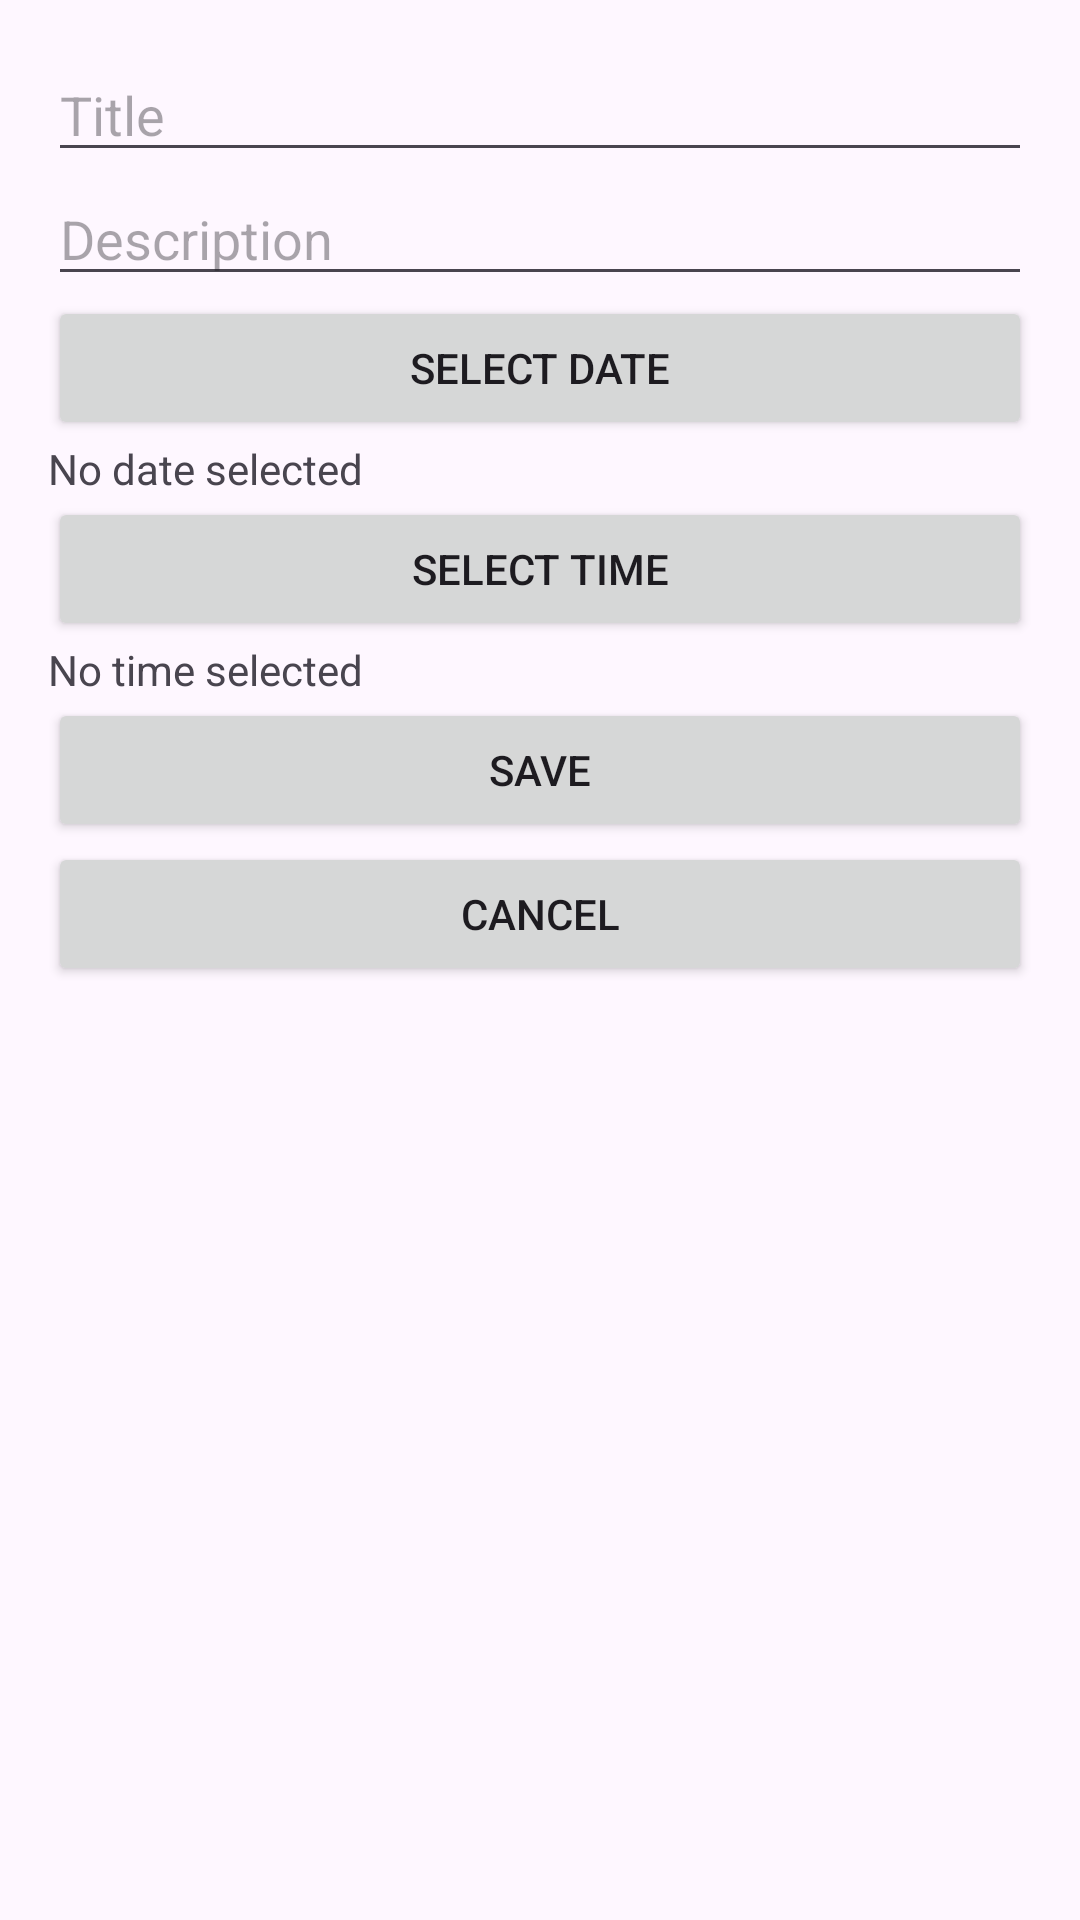

Produce the Android XML layout that renders to this screen, including the resource entries it uses.
<!-- AndroidManifest.xml: application theme Theme.KeyDates -->
<!-- res/layout/dialog_event.xml -->
<?xml version="1.0" encoding="utf-8"?>
<LinearLayout xmlns:android="http://schemas.android.com/apk/res/android"
    android:orientation="vertical"
    android:layout_width="match_parent"
    android:layout_height="match_parent"
    android:padding="16dp">

    <EditText
        android:id="@+id/titleInput"
        android:layout_width="match_parent"
        android:layout_height="wrap_content"
        android:hint="Title" />

    <EditText
        android:id="@+id/descriptionInput"
        android:layout_width="match_parent"
        android:layout_height="wrap_content"
        android:hint="Description" />

    <Button
        android:id="@+id/datePickerButton"
        android:layout_width="match_parent"
        android:layout_height="wrap_content"
        android:text="Select Date" />

    <TextView
        android:id="@+id/selectedDate"
        android:layout_width="match_parent"
        android:layout_height="wrap_content"
        android:text="No date selected" />

    <Button
        android:id="@+id/timePickerButton"
        android:layout_width="match_parent"
        android:layout_height="wrap_content"
        android:text="Select Time" />

    <TextView
        android:id="@+id/selectedTime"
        android:layout_width="match_parent"
        android:layout_height="wrap_content"
        android:text="No time selected" />

    <Button
        android:id="@+id/saveButton"
        android:layout_width="match_parent"
        android:layout_height="wrap_content"
        android:text="Save" />

    <Button
        android:id="@+id/cancelButton"
        android:layout_width="match_parent"
        android:layout_height="wrap_content"
        android:text="Cancel" />
</LinearLayout>
<!-- resources referenced by this layout -->
<resources>
  <style name="Theme.KeyDates" parent="Base.Theme.KeyDates" />
  <style name="Base.Theme.KeyDates" parent="Theme.Material3.DayNight.NoActionBar">
          
          
      </style>
</resources>
